Photos from the image-classification dataset "DatasetBalanced" in the GitHub repository DikshaP-2506/CropSecureLeafDiseaseDataset. Its 5 classes are: anthracnose, initial stage, leaf blight, leaf spot, pest damage.

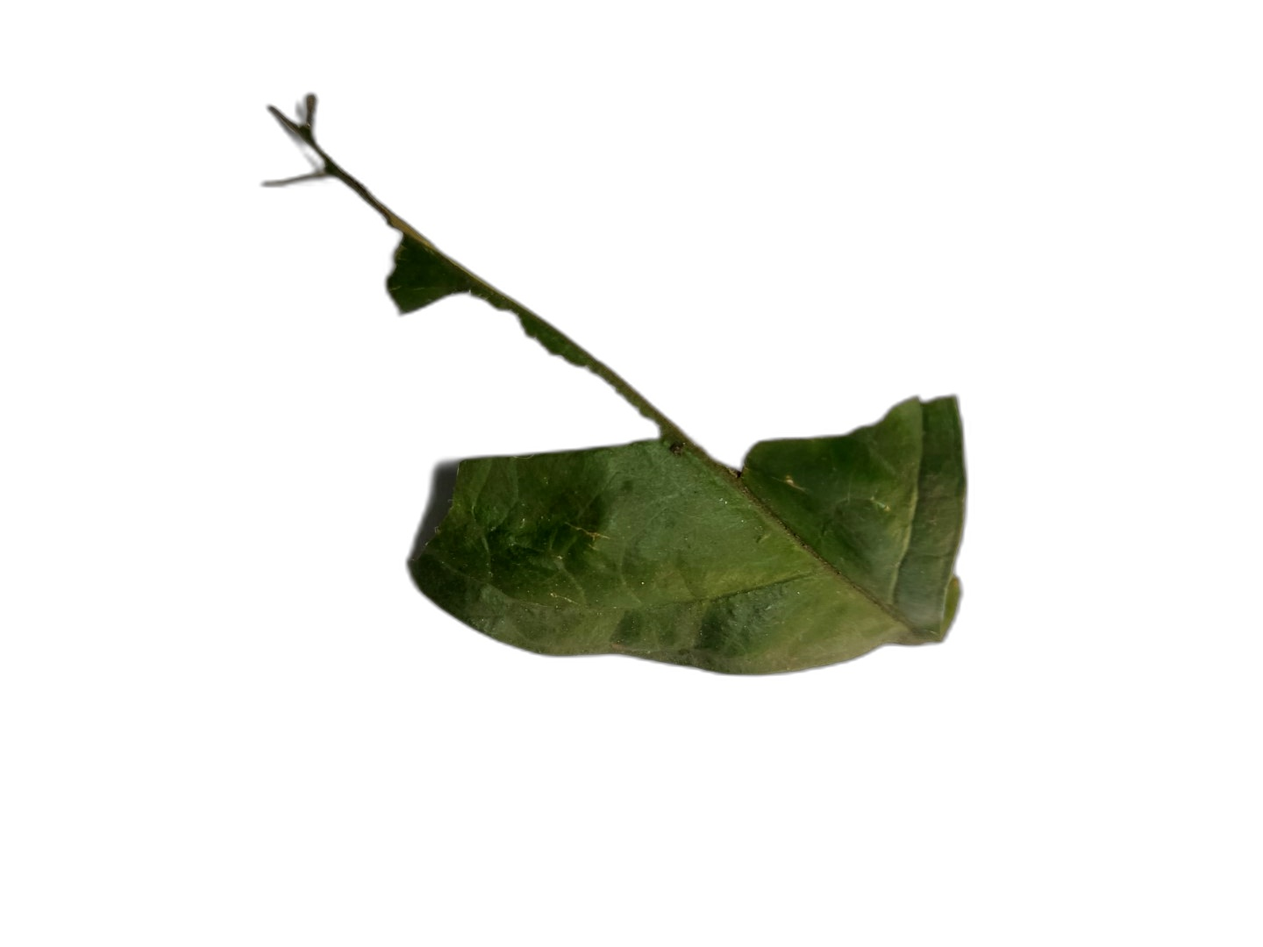
Label: anthracnose

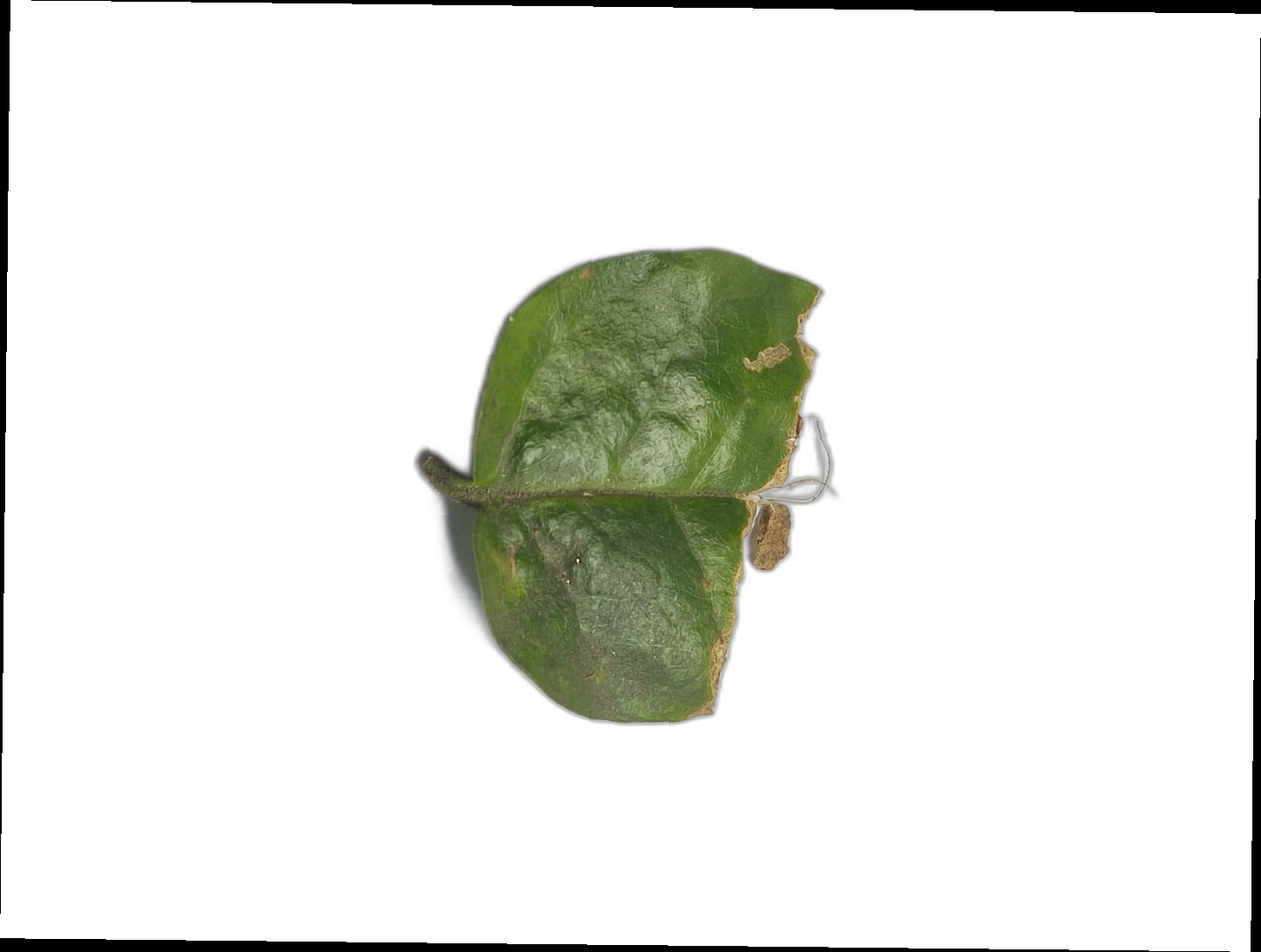
Label: anthracnose

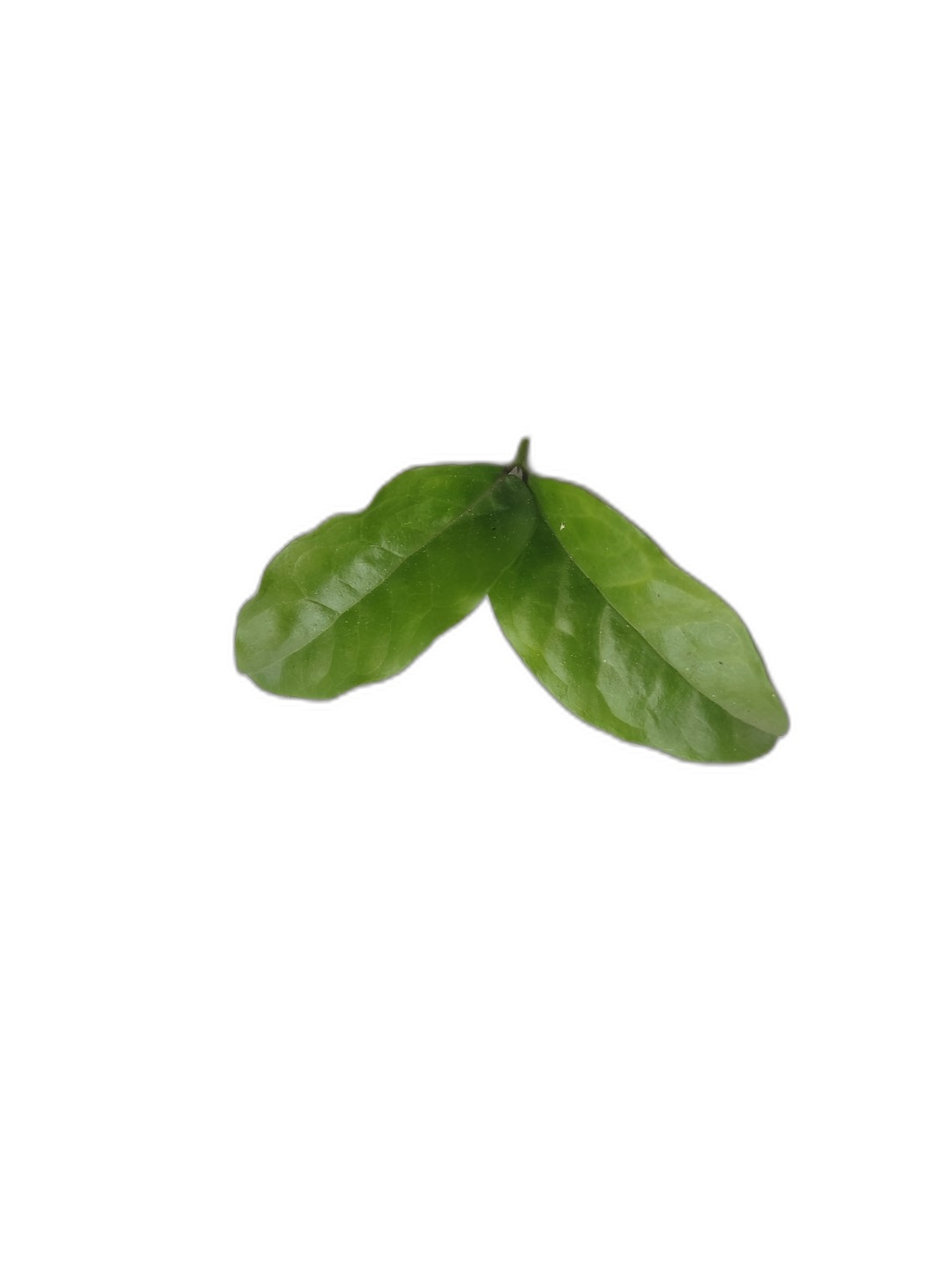
Label: initial stage

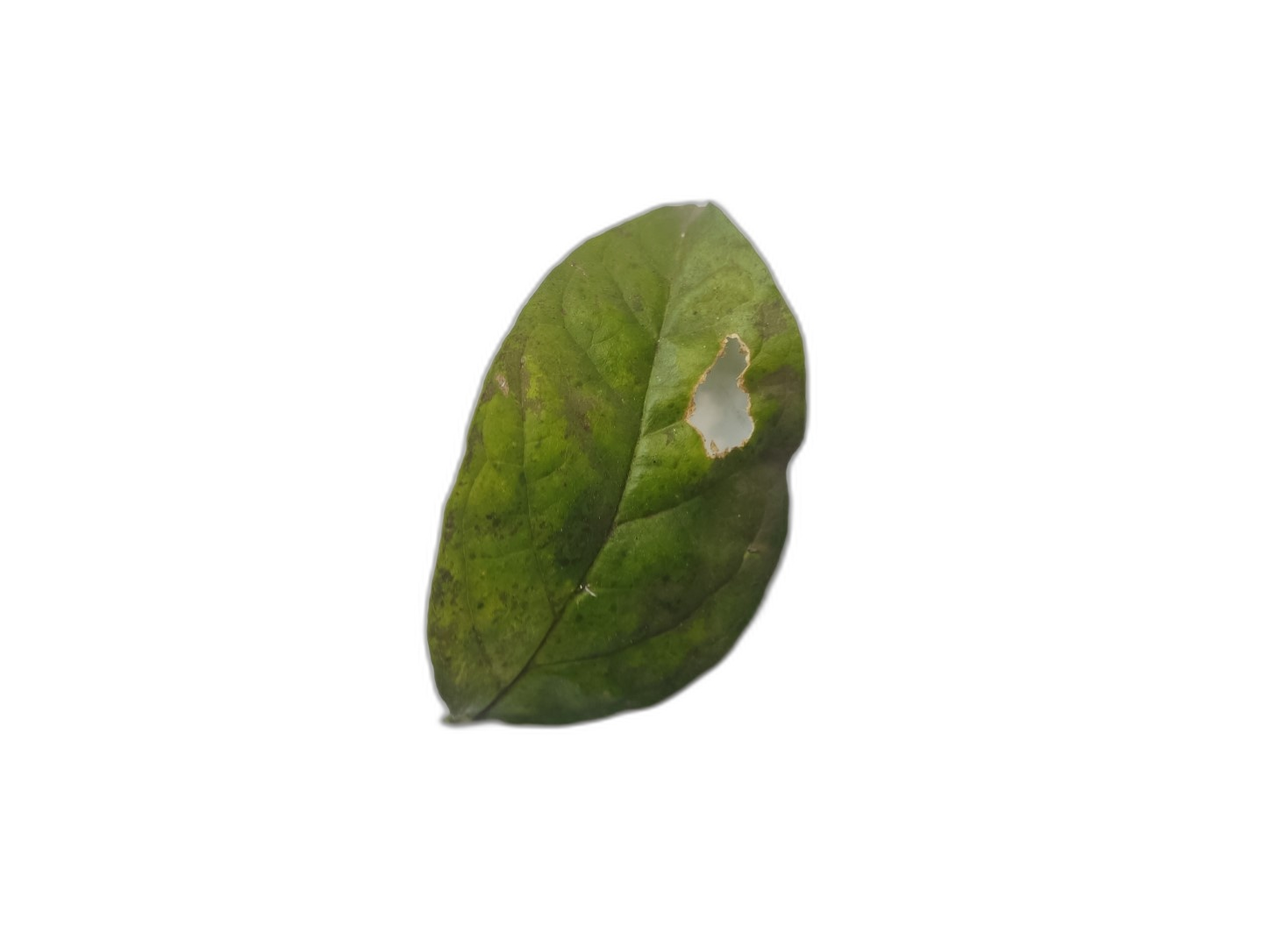
Label: leaf spot

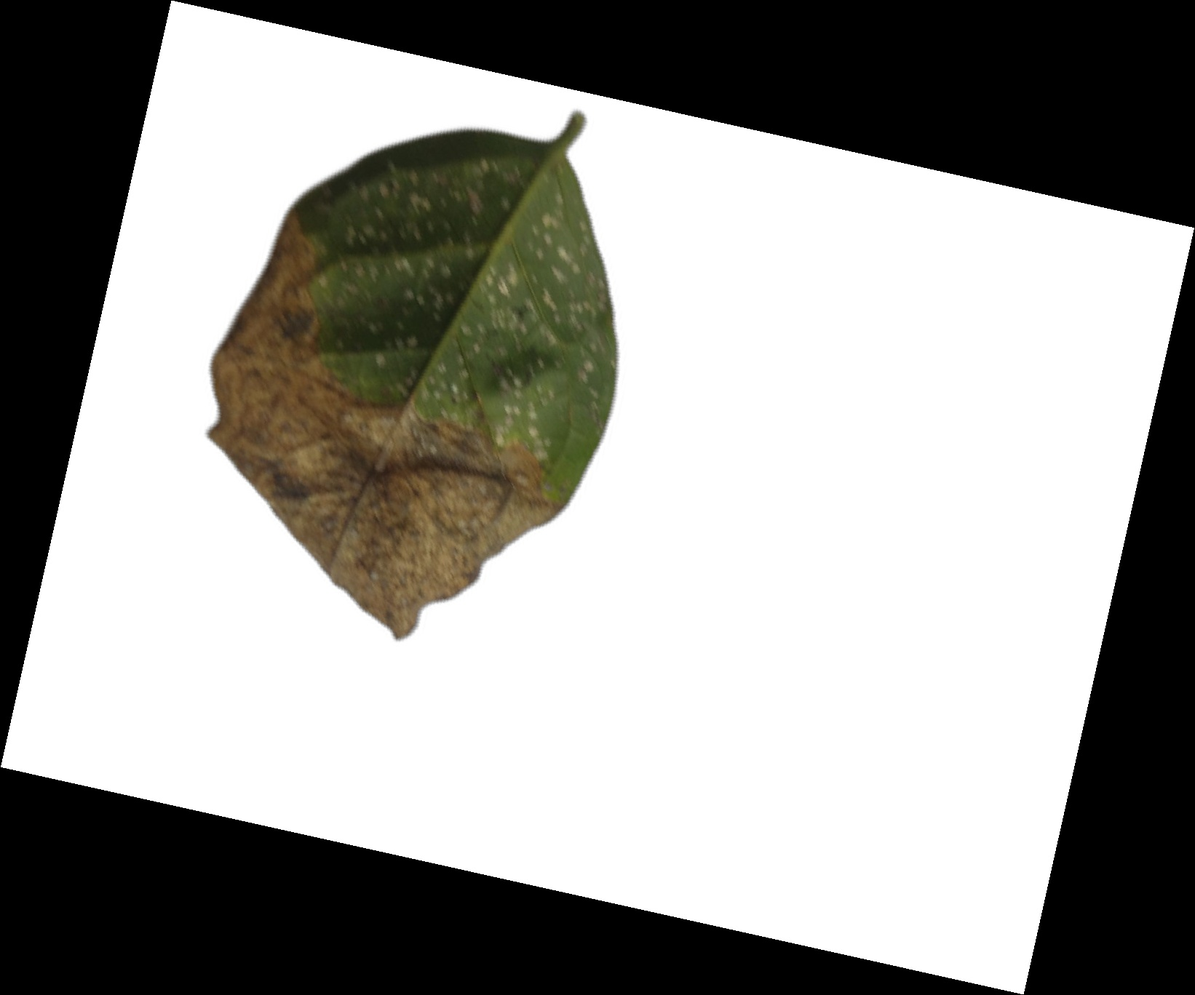
Label: leaf blight

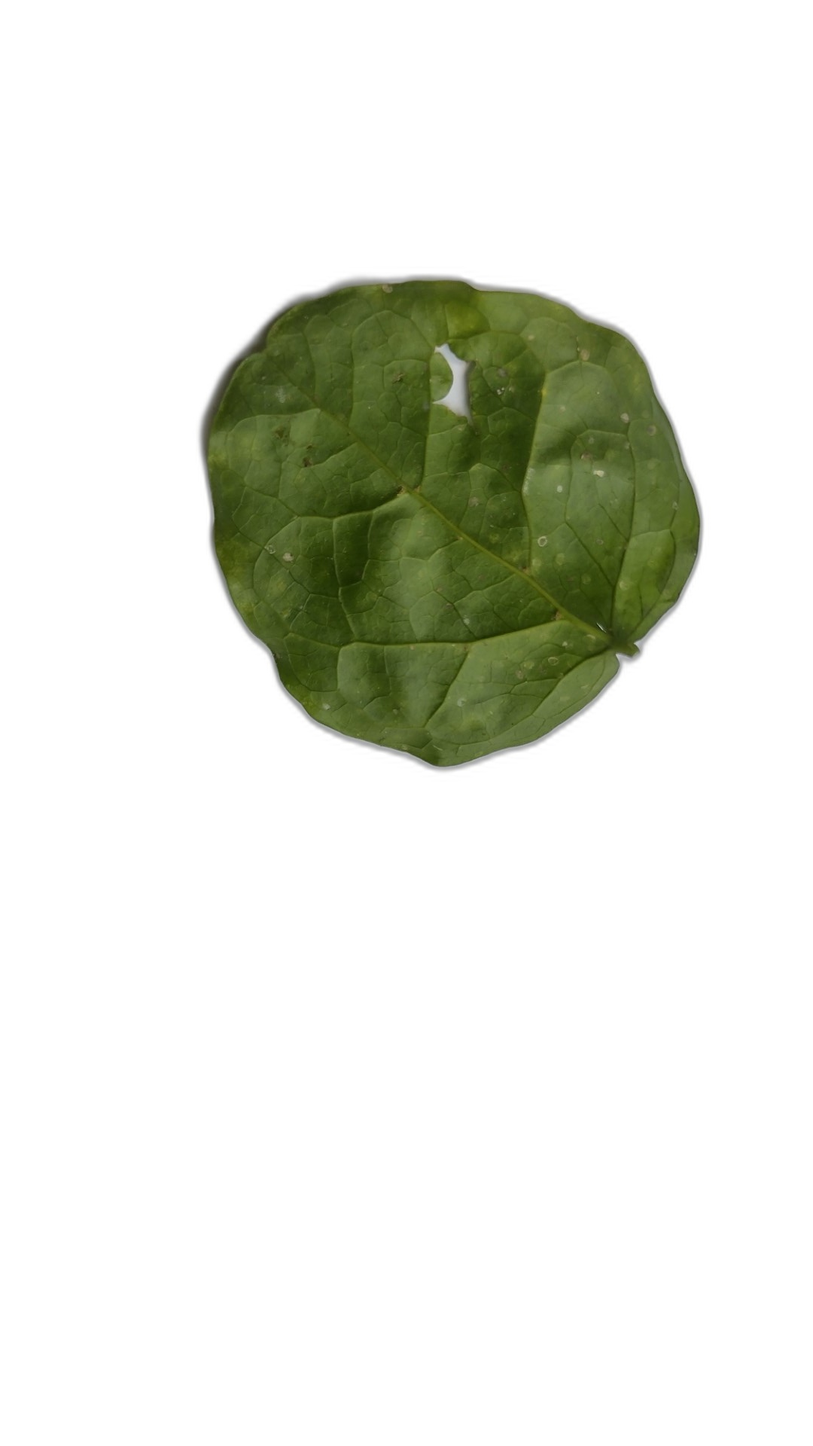
Label: pest damage
